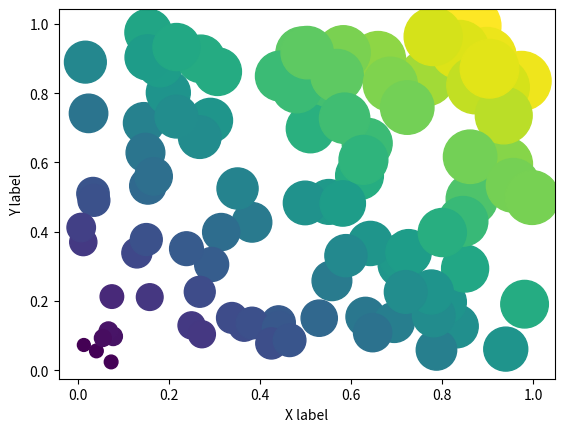

Source code (Python):
import matplotlib.pyplot as plt
import numpy as np

# 生成一些随机数据
x = np.random.rand(100)
y = np.random.rand(100)
z = x + y  # 计算数据点的和

# 绘制散点图
plt.scatter(x, y, s=z*1000, c=z)  # #原始数据散点图 ，画点没画线,s是点的大小,c是颜色
#
# 设置横纵坐标轴标签
plt.xlabel('X label')
plt.ylabel('Y label')

# 显示图像
plt.show()

"""
s：指定散点的大小。
c：指定散点的颜色。
marker：指定散点的形状。
alpha：指定散点的透明度。
linewidths：指定散点边缘的线条宽度。
edgecolors：指定散点边缘的颜色。
"""


"""
matplotlib库中，当你绘制图表时可以使用marker参数来指定数据点的标记样式。
marker参数有很多不同的取值，下面是一些常用的marker参数及其含义：

. : 点标记
, : 像素标记
o : 圆圈标记
v : 倒三角标记
^ : 三角标记
< : 左三角标记
> : 右三角标记
s : 正方形标记
p : 五边形标记
* : 星形标记
+ : 加号标记
x : X形标记

你还可以通过以下方法设置标记的其他属性：

markeredgecolor：标记边缘的颜色
markeredgewidth：标记边缘的宽度
markerfacecolor：标记内部的颜色
markersize：标记的大小
例如，在使用matplotlib绘制散点图时，你可以这样设置marker的参数：


python

import matplotlib.pyplot as plt

plt.scatter(x, y, marker='o', c='b', s=50, label='Data points')
plt.show()


在这个例子中，我们使用了marker='o'来指定数据点的标记为圆圈，c='b'指定颜色为蓝色，s=50指定标记的大小为50。size？
"""










